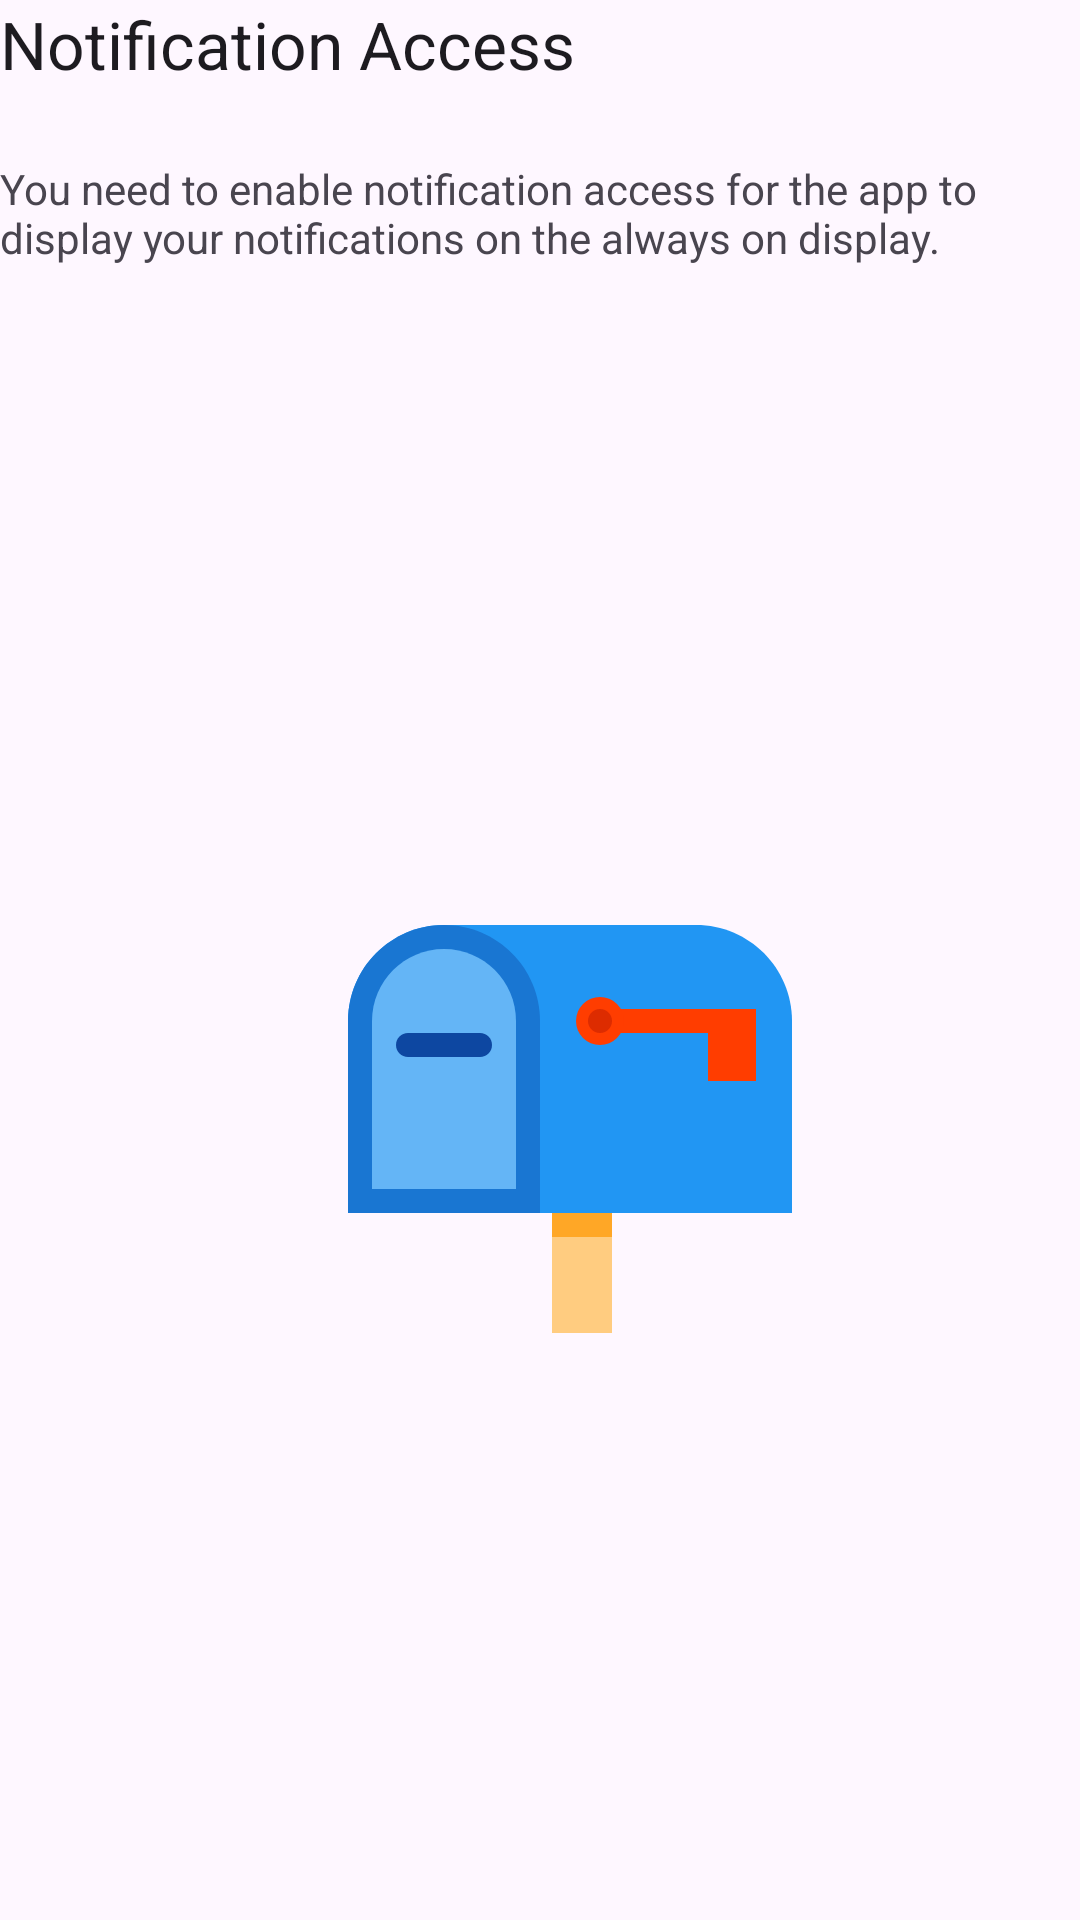

Android layout source for this screen:
<!-- AndroidManifest.xml: application theme Theme.Material3.DayNight -->
<!-- res/layout/fragment_setup_notification_listener.xml -->
<?xml version="1.0" encoding="utf-8"?>
<LinearLayout xmlns:android="http://schemas.android.com/apk/res/android"
    xmlns:app="http://schemas.android.com/apk/res-auto"
    android:orientation="vertical"
    android:layout_width="match_parent"
    android:layout_height="match_parent">

    <TextView
        android:layout_width="match_parent"
        android:layout_height="wrap_content"
        android:layout_marginBottom="?dialogPreferredPadding"
        android:text="@string/notification_listener_service"
        android:textAppearance="@style/TextAppearance.AppCompat.Large" />

    <TextView
        android:layout_width="match_parent"
        android:layout_height="wrap_content"
        android:layout_marginBottom="?dialogPreferredPadding"
        android:text="@string/notification_listener_service_summary"
        android:textAppearance="@style/TextAppearance.AppCompat.Small" />

    <ImageView
        android:layout_width="@dimen/setup_icon_size"
        android:layout_height="match_parent"
        android:layout_marginBottom="?dialogPreferredPadding"
        android:layout_gravity="center"
        android:contentDescription="@null"
        app:srcCompat="@drawable/ic_color_notification" />
</LinearLayout>
<!-- resources referenced by this layout -->
<resources>
  <dimen name="setup_icon_size">192dp</dimen>
  <!-- drawable ic_color_notification (drawable) -->
  <vector xmlns:android="http://schemas.android.com/apk/res/android"
      android:width="48dp"
      android:height="48dp"
      android:viewportWidth="48"
      android:viewportHeight="48">
    <path
        android:pathData="M45,34V18c0,-4.418 -3.582,-8 -8,-8H16c-4.418,0 -8,3.582 -8,8v16H45z"
        android:fillColor="#2196F3"/>
    <path
        android:pathData="M38,17H42V23H38z"
        android:fillColor="#FF3D00"/>
    <path
        android:pathData="M30,17H40V19H30z"
        android:fillColor="#FF3D00"/>
    <path
        android:pathData="M29,16A2,2 0,1 0,29 20A2,2 0,1 0,29 16Z"
        android:fillColor="#FF3D00"/>
    <path
        android:pathData="M29,17A1,1 0,1 0,29 19A1,1 0,1 0,29 17Z"
        android:fillColor="#DD2C00"/>
    <path
        android:pathData="M25,34H30V44H25z"
        android:fillColor="#FFCC80"/>
    <path
        android:pathData="M25,34H30V36H25z"
        android:fillColor="#FFA726"/>
    <path
        android:pathData="M16,10c-4.411,0 -8,3.589 -8,8v14v2h2h12h2v-2V18C24,13.589 20.411,10 16,10L16,10z"
        android:fillColor="#1976D2"/>
    <path
        android:pathData="M16,12c-3.309,0 -6,2.691 -6,6v14h12V18C22,14.691 19.309,12 16,12z"
        android:fillColor="#64B5F6"/>
    <path
        android:pathData="M20,20c0,0.552 -0.448,1 -1,1h-6c-0.552,0 -1,-0.448 -1,-1l0,0c0,-0.552 0.448,-1 1,-1h6C19.552,19 20,19.448 20,20L20,20z"
        android:fillColor="#0D47A1"/>
  </vector>
  <string name="notification_listener_service">Notification Access</string>
  <string name="notification_listener_service_summary">You need to enable notification access for the app to display your notifications on the always on display.</string>
</resources>
